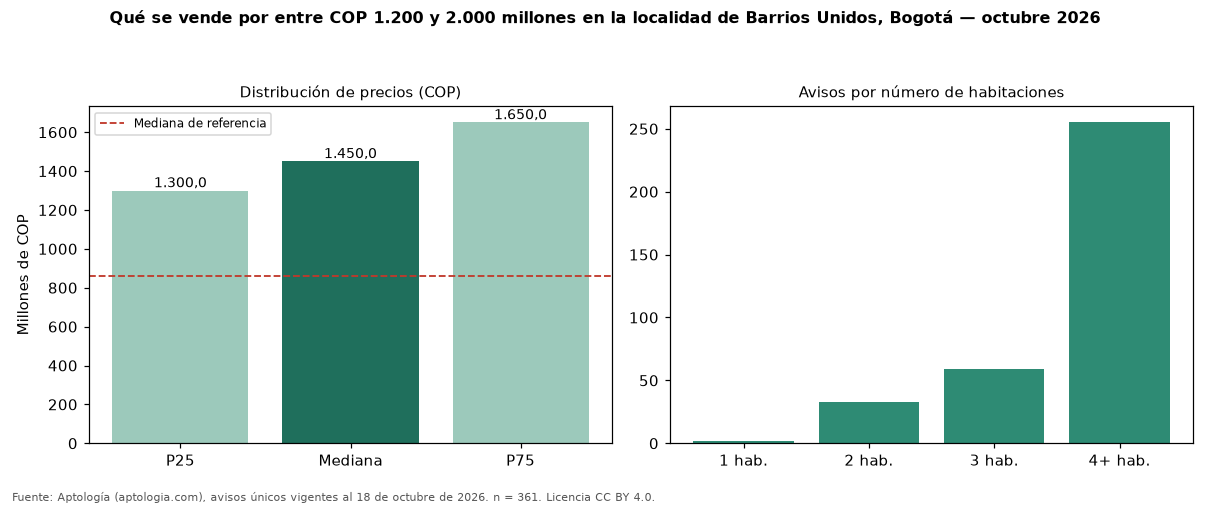

Values plotted in this chart, from the file beside it:
seccion, metrica, valor_cop, n
precio, p25, 1300000000, 361
precio, mediana, 1450000000, 361
precio, p75, 1650000000, 361
cop_por_m2, p25, 4290946, 361
cop_por_m2, mediana, 5486111, 361
cop_por_m2, p75, 7394180, 361
area, area_mediana_m2, 270.0, 361
habitaciones, 2, 1485000000, 33
habitaciones, 3, 1400000000, 59
habitaciones, 4+, 1499000000, 255
administracion, mediana, 970000, 102
estrato, moda, 4, 
parqueadero, porcentaje_con_parqueadero, 80.9, 361
referencia, mediana_referencia, 860000000, 1612
referencia, mediana_cop_por_m2_referencia, 6047345, 1612
